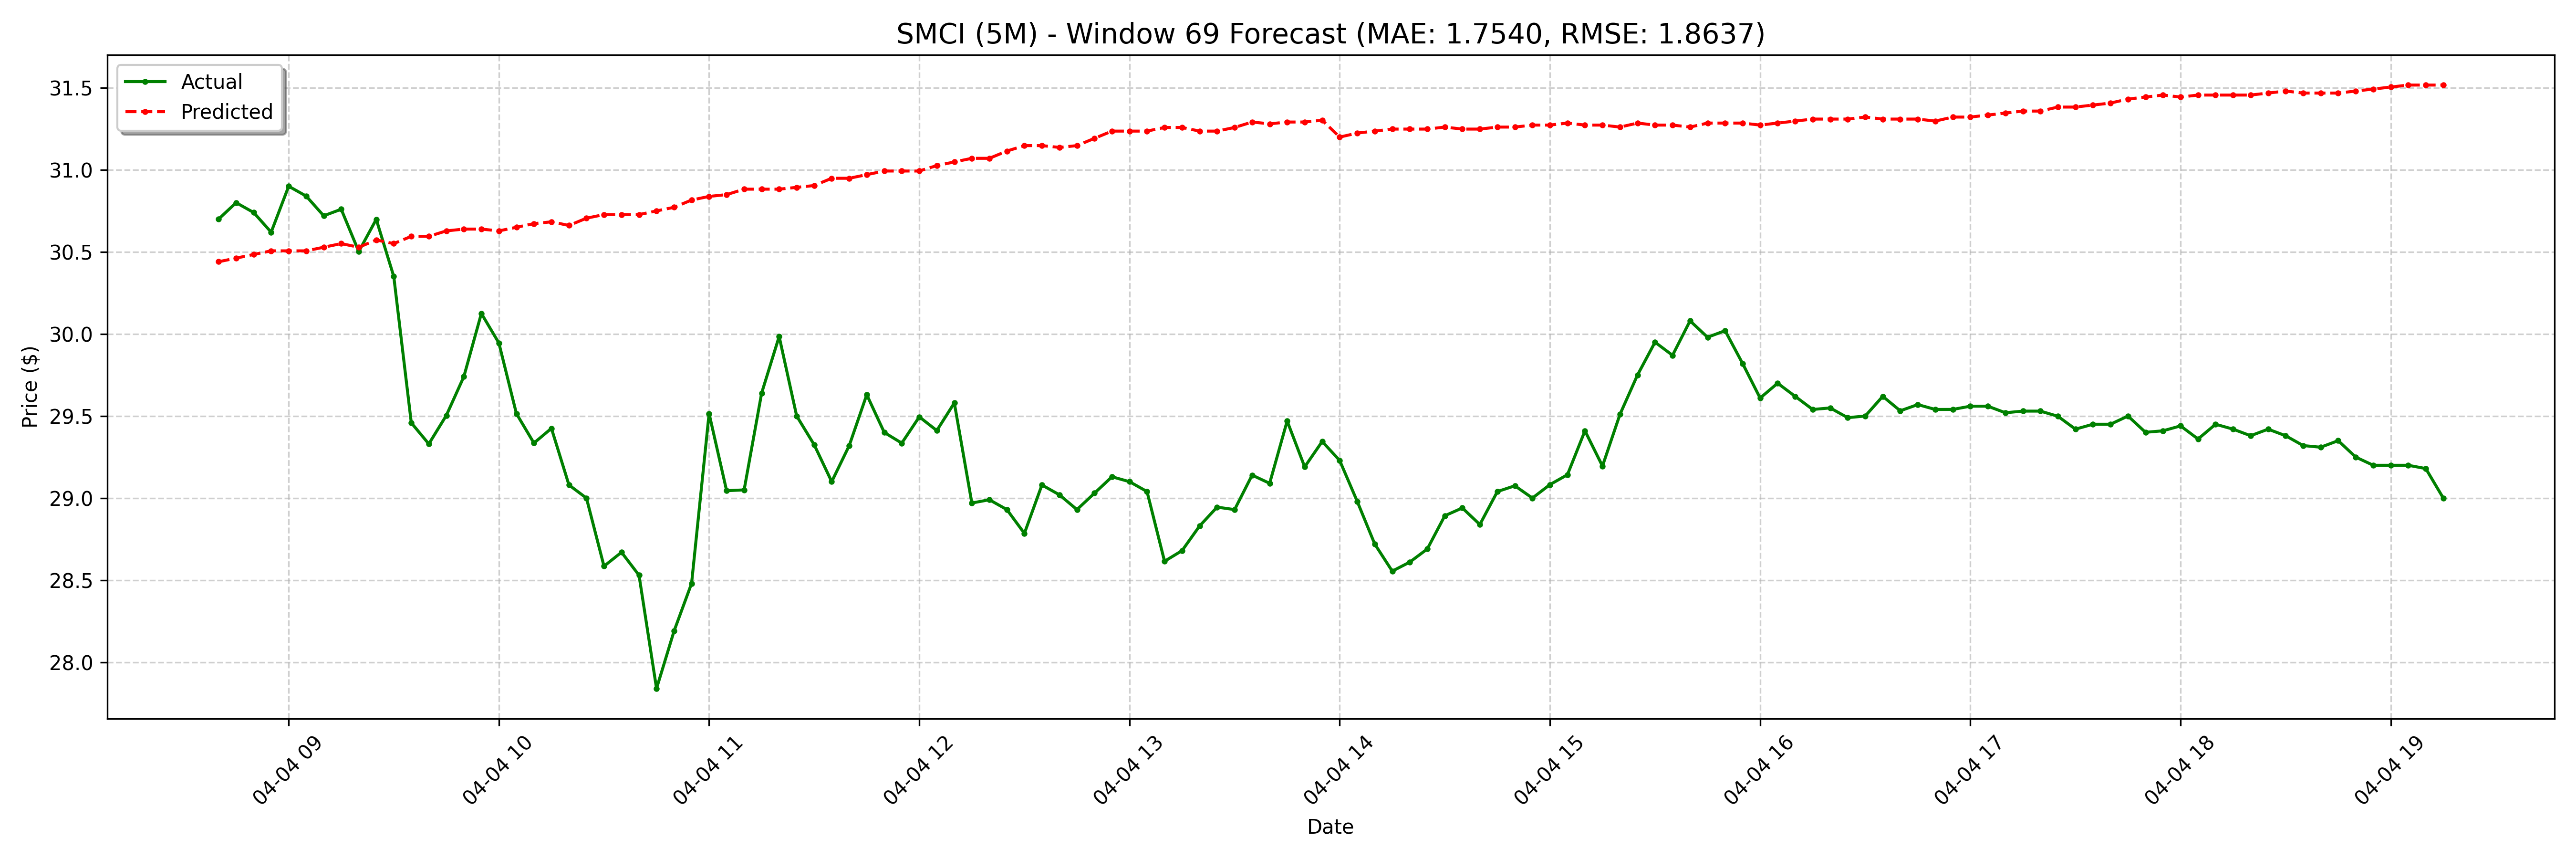

The file beside this chart, header and first rows:
date, actual, forecast
2025-04-04 08:40:00-04:00, 30.7, 30.44
2025-04-04 08:45:00-04:00, 30.8, 30.46
2025-04-04 08:50:00-04:00, 30.74, 30.48
2025-04-04 08:55:00-04:00, 30.62, 30.51
2025-04-04 09:00:00-04:00, 30.9, 30.51
2025-04-04 09:05:00-04:00, 30.84, 30.51
2025-04-04 09:10:00-04:00, 30.72, 30.53
2025-04-04 09:15:00-04:00, 30.76, 30.55
2025-04-04 09:20:00-04:00, 30.5, 30.53
2025-04-04 09:25:00-04:00, 30.7, 30.57
2025-04-04 09:30:00-04:00, 30.35, 30.55
2025-04-04 09:35:00-04:00, 29.46, 30.59
2025-04-04 09:40:00-04:00, 29.33, 30.59
2025-04-04 09:45:00-04:00, 29.5, 30.63
2025-04-04 09:50:00-04:00, 29.74, 30.64
2025-04-04 09:55:00-04:00, 30.12, 30.64
2025-04-04 10:00:00-04:00, 29.95, 30.63
2025-04-04 10:05:00-04:00, 29.52, 30.65
2025-04-04 10:10:00-04:00, 29.34, 30.67
2025-04-04 10:15:00-04:00, 29.43, 30.68
2025-04-04 10:20:00-04:00, 29.08, 30.66
2025-04-04 10:25:00-04:00, 29.0, 30.71
2025-04-04 10:30:00-04:00, 28.59, 30.73
2025-04-04 10:35:00-04:00, 28.67, 30.73
2025-04-04 10:40:00-04:00, 28.53, 30.73
2025-04-04 10:45:00-04:00, 27.84, 30.75
2025-04-04 10:50:00-04:00, 28.19, 30.77
2025-04-04 10:55:00-04:00, 28.48, 30.82
2025-04-04 11:00:00-04:00, 29.52, 30.84
2025-04-04 11:05:00-04:00, 29.05, 30.85
2025-04-04 11:10:00-04:00, 29.05, 30.88
2025-04-04 11:15:00-04:00, 29.64, 30.88
2025-04-04 11:20:00-04:00, 29.98, 30.88
2025-04-04 11:25:00-04:00, 29.5, 30.89
2025-04-04 11:30:00-04:00, 29.32, 30.9
2025-04-04 11:35:00-04:00, 29.1, 30.95
2025-04-04 11:40:00-04:00, 29.32, 30.95
2025-04-04 11:45:00-04:00, 29.63, 30.97
2025-04-04 11:50:00-04:00, 29.4, 30.99
2025-04-04 11:55:00-04:00, 29.34, 30.99
2025-04-04 12:00:00-04:00, 29.5, 30.99
2025-04-04 12:05:00-04:00, 29.41, 31.03
2025-04-04 12:10:00-04:00, 29.58, 31.05
2025-04-04 12:15:00-04:00, 28.97, 31.07
2025-04-04 12:20:00-04:00, 28.99, 31.07
2025-04-04 12:25:00-04:00, 28.93, 31.11
2025-04-04 12:30:00-04:00, 28.79, 31.15
2025-04-04 12:35:00-04:00, 29.08, 31.15
2025-04-04 12:40:00-04:00, 29.02, 31.14
2025-04-04 12:45:00-04:00, 28.93, 31.15
2025-04-04 12:50:00-04:00, 29.03, 31.19
2025-04-04 12:55:00-04:00, 29.13, 31.24
2025-04-04 13:00:00-04:00, 29.1, 31.24
2025-04-04 13:05:00-04:00, 29.04, 31.24
2025-04-04 13:10:00-04:00, 28.61, 31.26
2025-04-04 13:15:00-04:00, 28.68, 31.26
2025-04-04 13:20:00-04:00, 28.83, 31.24
2025-04-04 13:25:00-04:00, 28.95, 31.24
2025-04-04 13:30:00-04:00, 28.93, 31.26
2025-04-04 13:35:00-04:00, 29.14, 31.29
... 68 more rows
